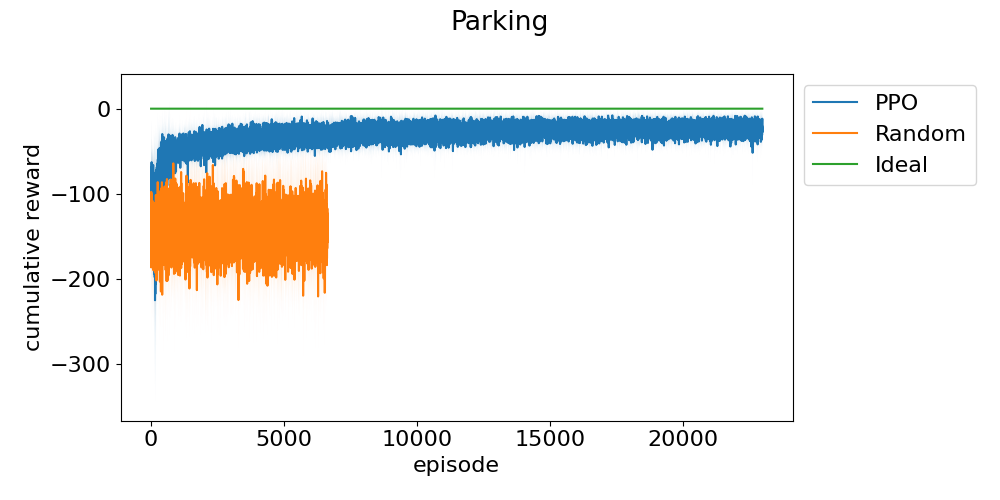

The file beside this chart, header and first rows:
episode, run_0, run_1, run_2, run_3, run_4
0, -142.5, -61.18, -74.36, -219, -57.16
1, -64.61, -77.13, -148.8, -53.71, -91.39
2, -85.59, -54.25, -119.7, -52.38, -79.29
3, -92.95, -116.5, -48.32, -123.6, -55.6
4, -46.71, -65.89, -229.5, -62.09, -50.25
5, -82.94, -81.1, -51.91, -314.8, -98.47
6, -54.21, -133.8, -150.8, -67.07, -46.45
7, -64.45, -95.96, -85.24, -71.06, -143
8, -179.7, -54.72, -54.26, -68.4, -70.99
9, -90.23, -90.72, -66.39, -68.54, -151.9
10, -130.3, -51.78, -100.4, -53.04, -70.99
11, -166.7, -71.55, -84.64, -253.5, -123
12, -99.79, -64.58, -157.3, -67.53, -101.4
13, -98.76, -147.2, -108.5, -75.43, -94.44
14, -75.29, -120.2, -54.41, -49.04, -46.53
15, -73.75, -65.66, -67.21, -74.12, -106
16, -102.9, -152, -88.66, -65.92, -53.43
17, -73.51, -86.76, -97.89, -148.2, -79.94
18, -51.13, -83.43, -101.4, -78.36, -47.9
19, -62.13, -57.32, -82.39, -58.32, -53.68
20, -92.64, -82.99, -103.5, -52.34, -83.19
21, -52.29, -91.66, -82, -65.2, -117.7
22, -75.74, -66.75, -76.51, -58.15, -68.64
23, -75.65, -135, -65, -221.7, -79.09
24, -51.2, -115.7, -80.48, -53.45, -93.97
25, -162.5, -99.53, -64.21, -79.69, -48.9
26, -67.7, -82.16, -54.61, -54.1, -212.1
27, -143.6, -61.36, -97, -50.87, -176.7
28, -59.74, -47.19, -118.8, -128.8, -128.5
29, -120.2, -57.78, -95.64, -252.1, -54.74
30, -126.4, -44.28, -52.88, -52.08, -73.27
31, -96.23, -108.9, -116.4, -126.7, -79.17
32, -48.91, -69.82, -89.25, -135.8, -134.4
33, -70.02, -204, -111.1, -71.53, -95.23
34, -66.01, -94.18, -65.59, -84.57, -73.96
35, -45.15, -218, -75.81, -69.02, -121
36, -90.74, -178.8, -128, -94.81, -67.7
37, -70.3, -92.11, -94.76, -209.3, -59.9
38, -77, -73.29, -64.88, -76.17, -122.6
39, -152.8, -237.5, -195.2, -75.11, -126.3
40, -80.81, -127.2, -95.26, -104.1, -103.7
41, -62.01, -111.4, -70.99, -68.78, -63.88
42, -124.1, -90.45, -134, -81.07, -145.2
43, -72.61, -50.88, -80.01, -191.1, -64.76
44, -85.38, -81.39, -124.6, -46.46, -136.2
45, -61.52, -147.3, -86.44, -60.84, -106.7
46, -69.87, -50.56, -53.77, -69, -93.79
47, -52.77, -88.8, -113.6, -102, -90.6
48, -64.64, -51.29, -53.27, -114.6, -100.5
49, -48.66, -65.68, -130.9, -102, -43.08
50, -45.71, -47.89, -81.22, -102.1, -85.88
51, -71.57, -134.2, -96.15, -49.92, -98.77
52, -58.92, -87.87, -44.47, -83.43, -87.99
53, -85.27, -71.61, -55.33, -90.46, -189.1
54, -96.31, -56.45, -50.18, -78.35, -103.7
55, -96.84, -52.28, -148.1, -48.81, -56.17
56, -257.4, -264.2, -82.6, -99.96, -90.66
57, -118.2, -74.92, -85.25, -68.03, -156.4
58, -46.38, -79.46, -127.6, -147.7, -137.8
59, -60.73, -154.1, -66.44, -117.9, -47.27
... 28,006 more rows
